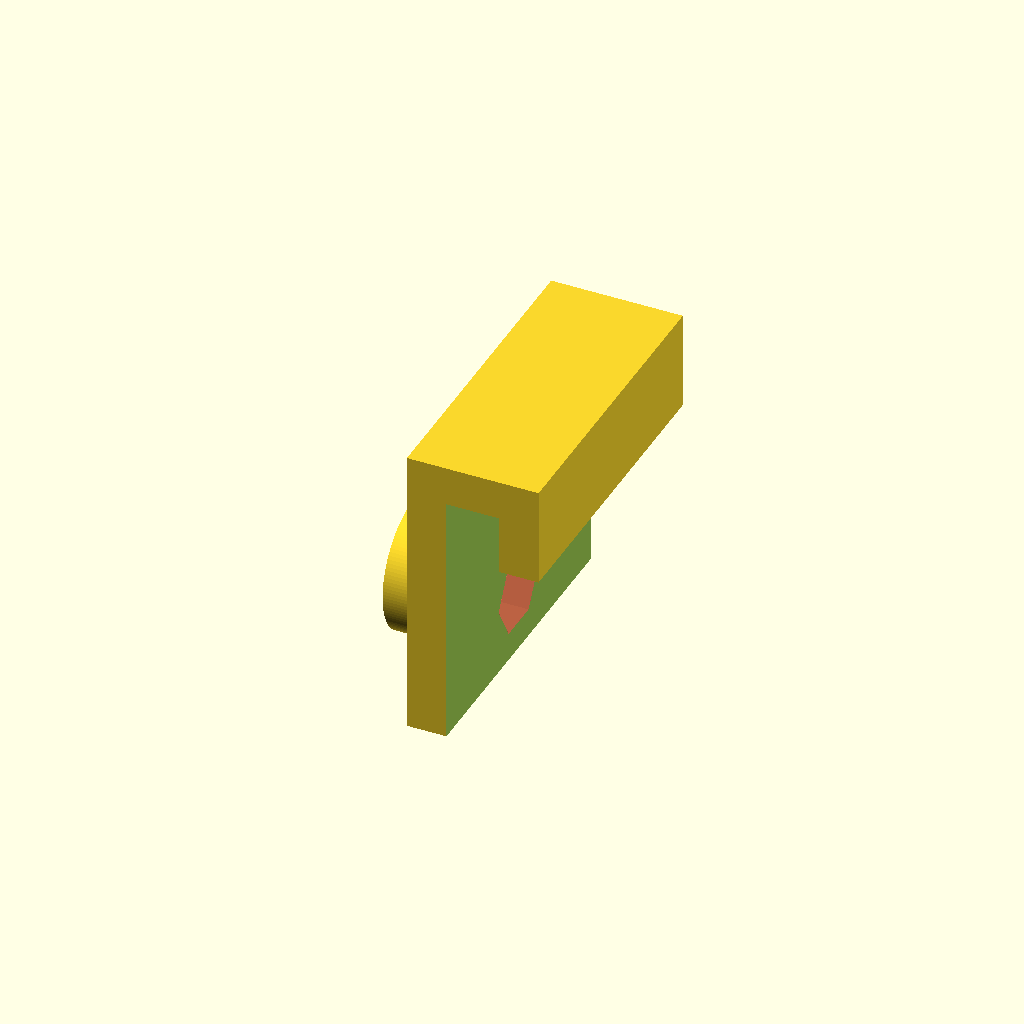
Cell 1: rendered with the file's own defaults.
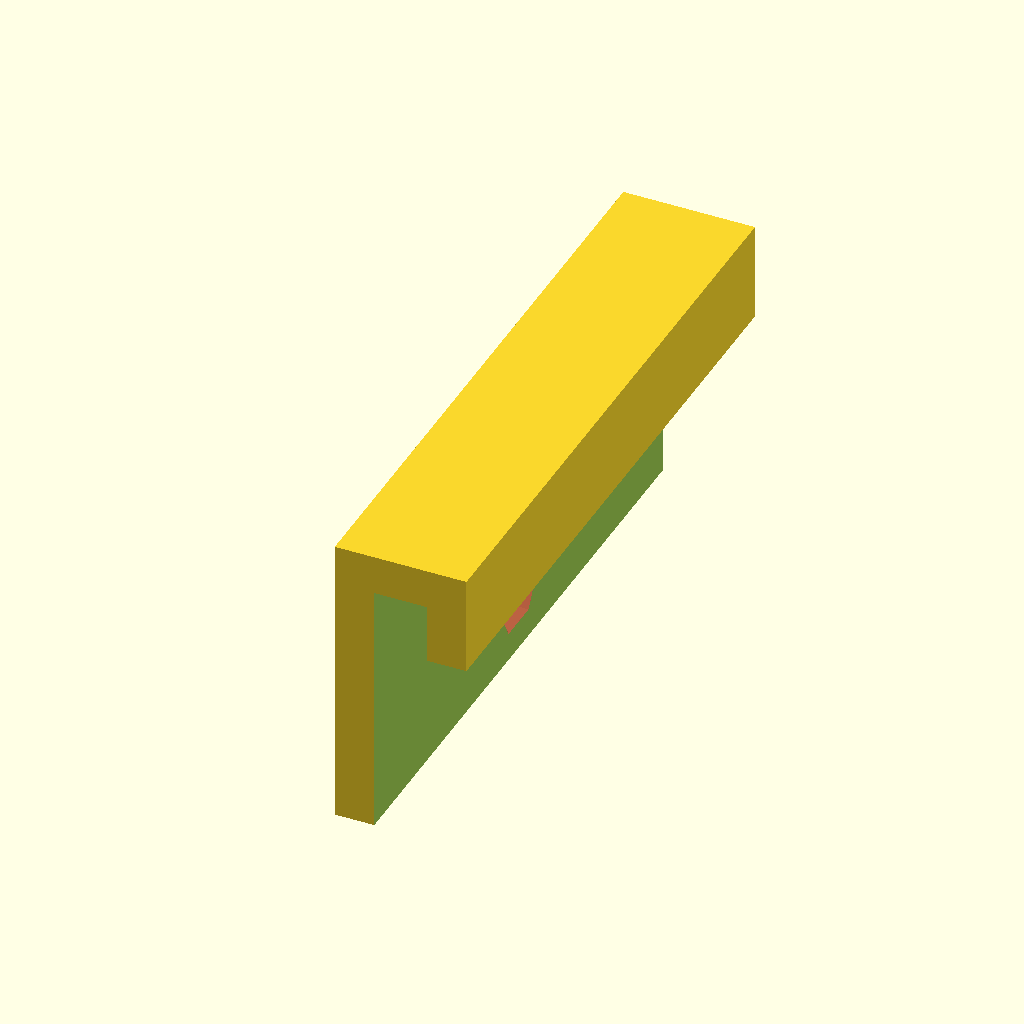
Cell 2 — hanger_width set to 94, the other parameters unchanged.
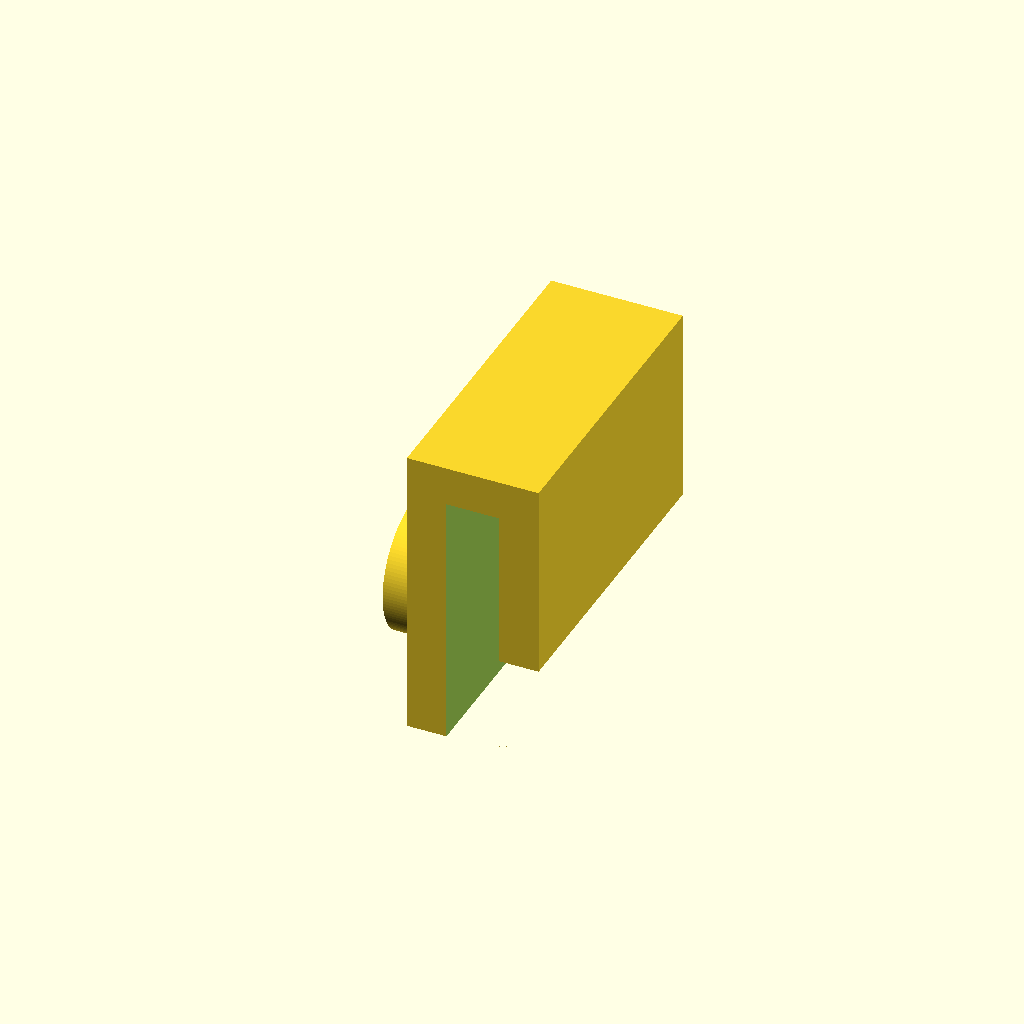
Cell 3: the same model with inner_tab_height = 30.
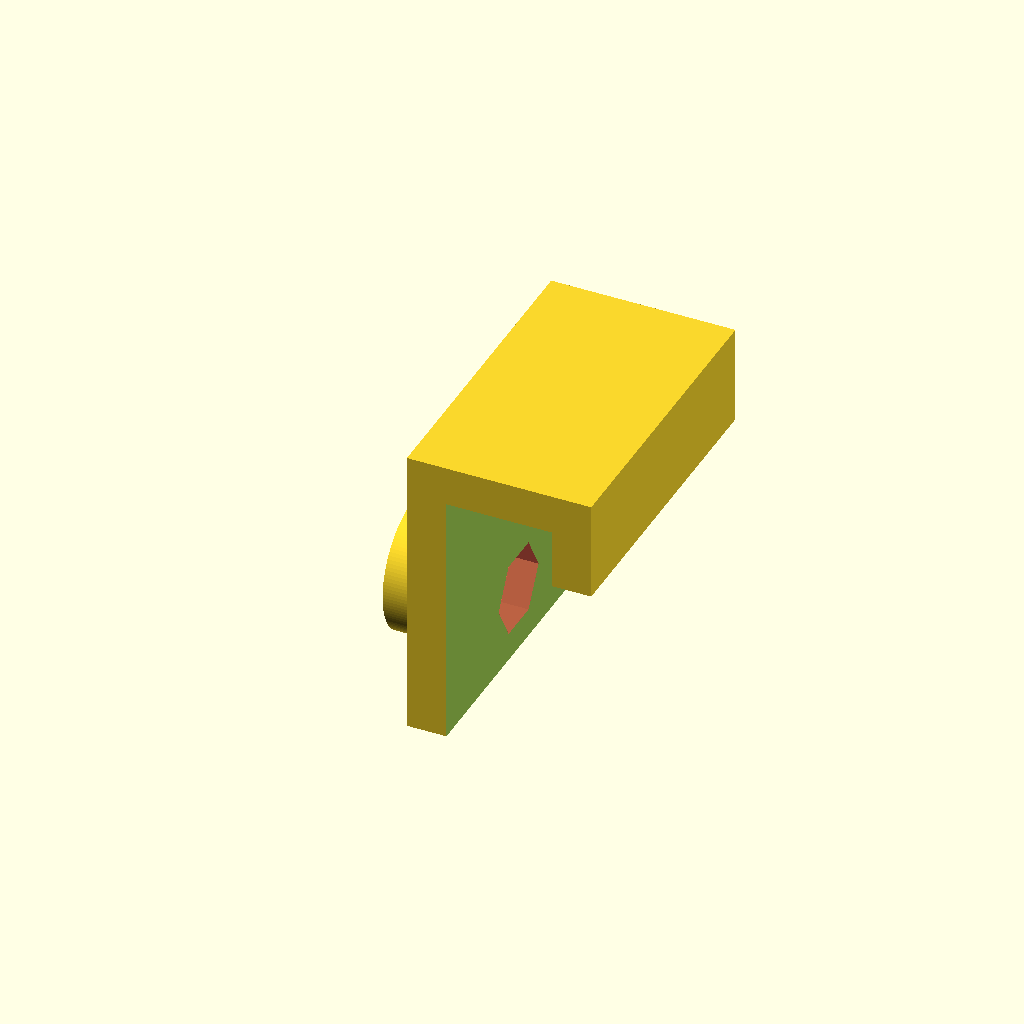
Cell 4: the same model with slot_thickness = 16.
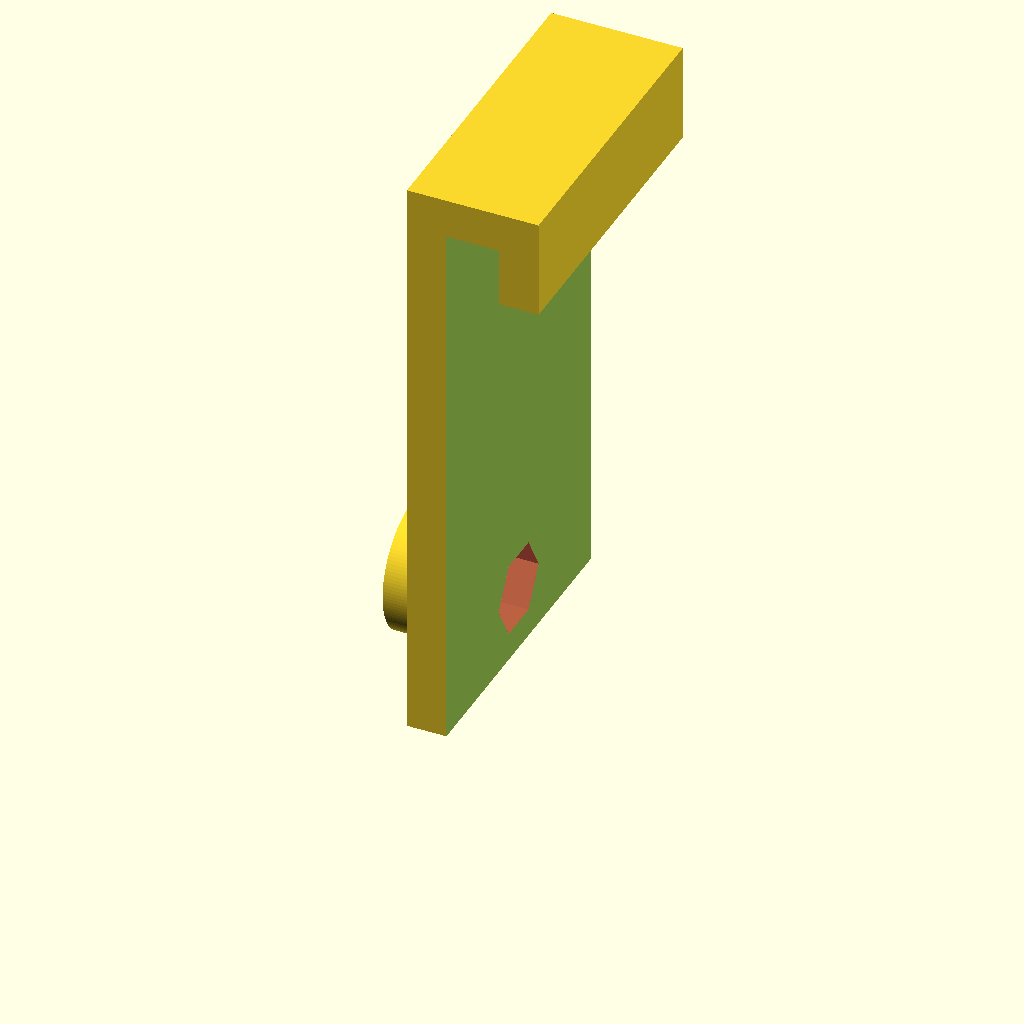
Cell 5: the same model with hanger_height = 90.
All cells are drawn from one camera (rotation 55°, 0°, 25°, orthographic, colour scheme Cornfield), so only the parameter changes between them.
OpenSCAD source file flashforge/spool_holder/spool_shaft.scad:


// The width of the hanger. Should fit the printer's slot width.
hanger_width = 47;  

// The height of the hanger tab. Should fit the printer's slot height.
inner_tab_height = 15;

// The width of the hanger slot. Should fit printer's wall thickness.
slot_thickness = 8;

// The external height of the hanger.
hanger_height = 45;

// The length of the rod. Should fit the spool inner width.
rod_length = 75;  

// The diameter of the rod.
rod_diameter = 25;

// The ehight of the top of the rod from the bottom of the hanger.
rod_height = 18;

// Raise the end of the rod by this angle. Use to compensate for 
// free play in the hanger slot.
rod_pitch_angle = 1.0;

// Thickness of the hanger's walls.
hanger_wall = 6;

// The height of the end stopper above the top of the rod.
stopper_margin = 6;

// The thickness of the stopper at the end of the rod.
stopper_thickness = 4;

/* [Hidden] */

// Faces per cylinder.
$fn=120;

hanger_thickness = slot_thickness + 2*hanger_wall;

stopper_diameter = rod_diameter+2*stopper_margin;

rod_radius = rod_diameter/2;

rod_center_z = -(rod_radius - rod_height);

// The size of the support at the corner between the rod and the hanger.
corner_size = 4;

// Adding to the internal tab a bump with diagonal edges for easier 
// alighment into the printer hole.
bump_size = 5;

// Small values to maintain manifold.
eps1 = 0.01;
eps2 = 2*eps1;


module bump() {
  translate([hanger_thickness-eps1, -hanger_width/2, hanger_height]) 
  rotate([0, 90, 0]) hull() {
    cube([inner_tab_height, hanger_width, eps1]);  
    translate([bump_size, bump_size, bump_size-eps1])
      cube([inner_tab_height - 2*bump_size, hanger_width-2*bump_size, eps1]);  
  }
}

module hanger() {
  translate([0, -hanger_width/2, 0]) 
  difference() {
    cube([hanger_thickness,  hanger_width, hanger_height]);
    
    translate([hanger_wall, -eps1, -eps1]) 
      cube([slot_thickness, hanger_width+eps2, hanger_height-hanger_wall+eps1]);
    
    translate([hanger_wall + slot_thickness - eps1, -eps1, -eps1]) 

      cube([hanger_wall+eps2, hanger_width+eps2, hanger_height-inner_tab_height+eps1]);
  }
}

//module rod() {
//  intersection() {
//    union() {
//      // Rod.
//      translate([0, 0, rod_center_z]) rotate([0, -90, 0]) 
//          cylinder(d= rod_diameter, h=   rod_length);
//      // Corner support.
//      translate([0, 0, rod_center_z]) rotate([0, -90, 0]) 
//          cylinder(d1=  rod_diameter+2*corner_size, d2=rod_diameter, h=corner_size); 
//    }
//    // Cut bottom.
//    translate([-rod_length-eps1, -rod_diameter, -eps1]) 
//        cube([rod_length+eps2, 2*rod_diameter, rod_height + corner_size+ eps1]);
//  }
//}

//module stopper() {
//  translate([-rod_length, 0, 0])  
//  intersection() {
//    translate([0, 0, rod_center_z]) rotate([0, -90, 0]) 
//      cylinder(d=stopper_diameter, stopper_thickness);  
//    
//     translate([-stopper_thickness-eps1, -rod_diameter/2, 0]) 
//       cube([stopper_thickness+eps2, rod_diameter, stopper_diameter]);
//  }
//}

//module main() {
//  hanger();
//  bump();
//  rotate([0, rod_pitch_angle, 0]) union() {
//    translate([eps1, 0, 0]) rod();
//    translate([eps2, 0, 0]) stopper();
//  }
//}

difference() {
  union() {
    translate([0, 0, -10]) hanger();
    translate([eps1, 0, 0]) rotate([0, -90, 0]) cylinder(d=20, h=10);
  }

  translate([10, 0, 0]) rotate([0, -90, 0]) cylinder(d=6, h=30);
  
   translate([6+eps1, 0, 0]) rotate([30, 0, 0]) rotate([0, -90, 0]) #cylinder(d=13, h=6.5, $fn=6);
}

//main();

// Transformation to printing orientation. This keeps the 3D fibers 
// along the rod and the hanger for max strength. Make sure to 
// enable support material.
//translate([0, 0, hanger_width/2]) rotate([-90, 0, 0]) main();
Customizer parameters (derived from the source; name, type, default, range or options):
hanger_width: number, default 47
inner_tab_height: number, default 15
slot_thickness: number, default 8
hanger_height: number, default 45
rod_length: number, default 75
rod_diameter: number, default 25
rod_height: number, default 18
rod_pitch_angle: number, default 1
hanger_wall: number, default 6
stopper_margin: number, default 6
stopper_thickness: number, default 4
